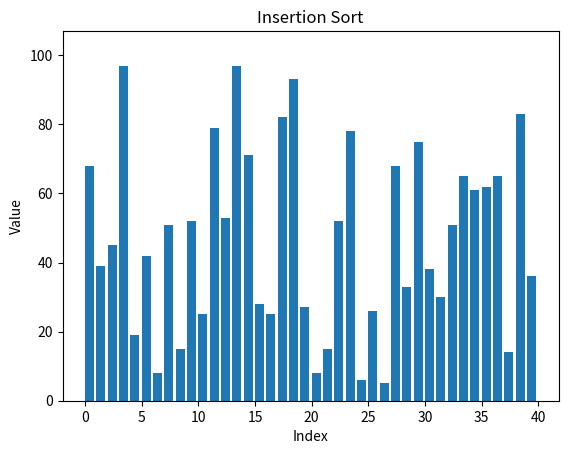

The script that saved this image:
import matplotlib.pyplot as plt
import matplotlib.animation as animation
import random
import argparse

# Insertion sort algorithm

# Insertion sort is a simple and intuitive sorting algorithm. It builds the final sorted array one element at a time. Here’s a step-by-step explanation of how it works:
# Start with the Second Element:
# The first element of the array is considered sorted. The sorting process begins with the second element.
# Insert Each Element into the Sorted Portion:
# For each element in the unsorted portion of the array, find its correct position in the sorted portion and insert it there.
# This involves comparing the element to the elements in the sorted portion and shifting elements to the right to make room for the inserted element.
# Repeat the process for each subsequent element until the entire array is sorted.

# we one by one make the sorted array from left , start from 2nd element insert it to its sorted pos in left , then go to 3 rd element insert it in its sorted position in left ( with 1st and 2nd element) and go on doing this ....

# tc: bc : O(n) , array is sorted
#     wc , ac : O(n^2) wc when array is sorted in reverse order

def insertion_sort(data):

    for i in range(1, len(data)):
        key = data[i]
        j = i - 1
        while j >= 0 and data[j] > key:
            data[j + 1] = data[j]
            j -= 1
            yield data.copy()  # Yield a copy of the data after each swap
        data[j + 1] = key
        yield data.copy()  # Yield after placing the key



def update_plot(frame, bars):
    data = frame
    for bar, val in zip(bars, data):
        bar.set_height(val)

# Parse command-line arguments
parser = argparse.ArgumentParser(description="Visualize Bubble Sort Algorithm")
parser.add_argument('--size', type=int, help='Size of the array to generate')
parser.add_argument('--range', type=int, help='Range of values for the random array')
args = parser.parse_args()

if args.size and args.range:
    data = [random.randint(1, args.range) for _ in range(args.size)]
else:
    data = [random.randint(1, 100) for _ in range(40)]


fig, ax = plt.subplots()
ax.set_title('Insertion Sort')
ax.set_xlabel('Index')
ax.set_ylabel('Value')
ax.set_ylim(0, max(data) + 10)
bars = ax.bar(range(len(data)), data, align='edge')

# Generate frames for animation
frames = insertion_sort(data)

ani = animation.FuncAnimation(fig, update_plot, fargs=(bars,), frames=frames, repeat=False, interval=10)
plt.show()
